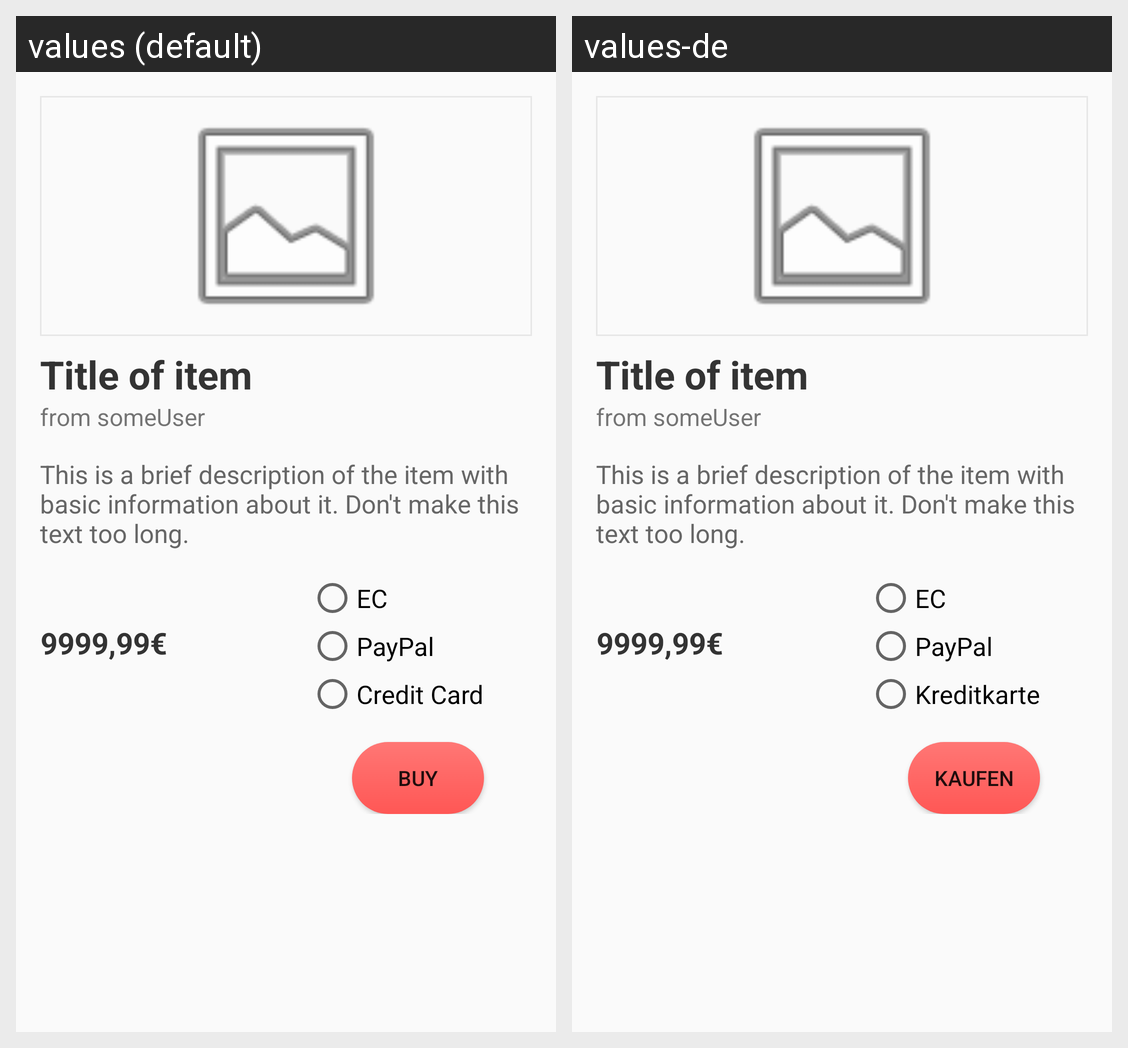

The same Android screen rendered under two of its app's locales, left to right. List the strings drawn on it with the default value and each locale's translation.
Android screen res/layout/activity_sale.xml rendered under 2 locales, left to right: values (default), values-de. Device: Nexus 5 (rendered at 1080×1920; each locale shown at half size, 540×960, under a caption strip naming it); theme AppTheme.
Strings drawn on this screen, with the default value and each locale's value (text and hints the layout hard-codes, and strings that could not be matched under every locale, appear in the picture but are not listed):

ec
  values: EC
  values-de: EC

paypal
  values: PayPal
  values-de: PayPal

credit_card
  values: Credit Card
  values-de: Kreditkarte

buy
  values: Buy
  values-de: Kaufen
